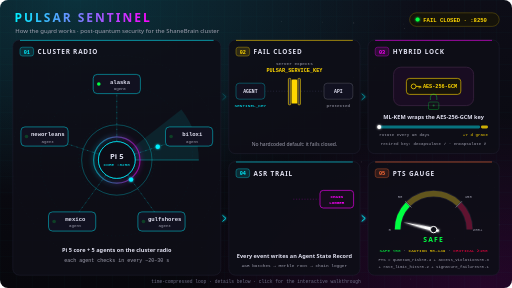
t = 0.00 s
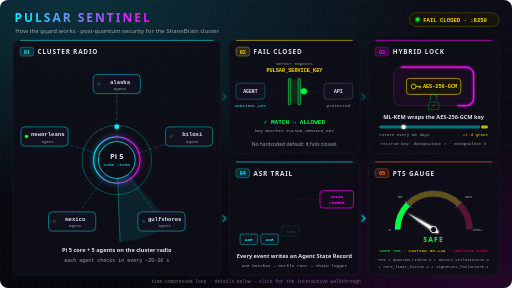
t = 1.46 s
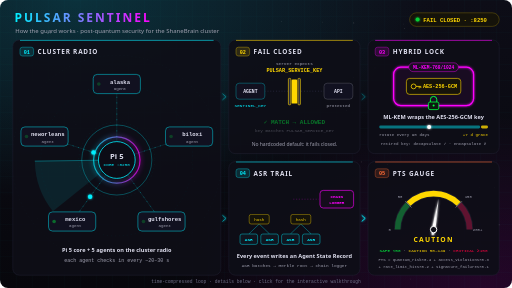
t = 2.99 s
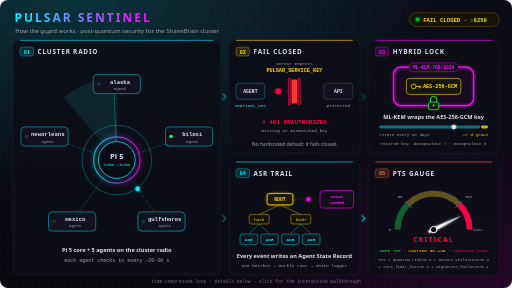
t = 4.46 s
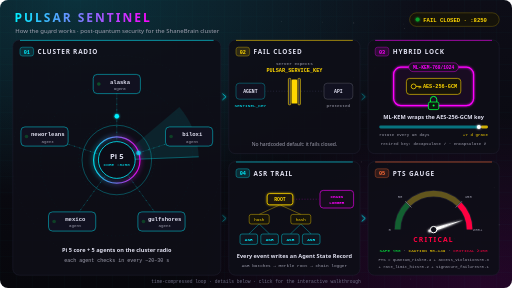
t = 5.96 s
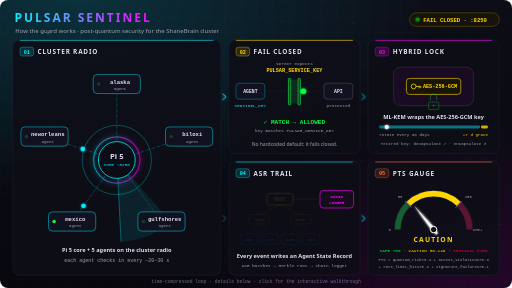
t = 7.45 s

The animated SVG that drew these frames (rendered in a browser with its animation timeline set to each time). Animation: 89 SMIL elements (animate=77,animateMotion=5,animateTransform=7); one cycle of 9.00 s, repeats indefinitely.

<svg xmlns="http://www.w3.org/2000/svg" viewBox="0 0 1280 720" width="1280" height="720" role="img" aria-labelledby="ttl dsc">
<title id="ttl">How Pulsar Sentinel works</title>
<desc id="dsc">Animated overview: 1) Pi 5 core and five agents (alaska, biloxi, gulfshores, mexico, neworleans) check in about every 20 to 30 seconds. 2) Fail closed: agent sends SENTINEL_KEY, server expects PULSAR_SERVICE_KEY, missing or mismatched key returns 401, no hardcoded default. 3) Hybrid lock: ML-KEM-768/1024 wraps the AES-256-GCM key; rotate every 90 days; retired keys may decapsulate for 7 days but cannot encapsulate. 4) ASR trail: each event writes an Agent State Record; batches build a Merkle tree sent to the chain logger. 5) PTS gauge: quantum_risk x0.4 + access_violations x0.3 + rate_limit_hits x0.2 + signature_failures x0.1; Safe under 50, Caution 50 to 149, Critical 150 and up.</desc>
<style>
.s{font-family:ui-sans-serif,system-ui,-apple-system,"Segoe UI",Roboto,"Helvetica Neue",Arial,sans-serif}
.m{font-family:ui-monospace,SFMono-Regular,Menlo,Consolas,"Liberation Mono","DejaVu Sans Mono",monospace}
.pt{font-size:16px;font-weight:700;letter-spacing:2px;fill:#e0e0f0}
.cap{font-size:14px;font-weight:600;fill:#e0e0f0}
.dim{fill:#a0a0b0}
</style>
<defs>
<linearGradient id="bg" x1="0" y1="0" x2="0" y2="1"><stop offset="0" stop-color="#0d0d17"/><stop offset="1" stop-color="#07070c"/></linearGradient>
<radialGradient id="gc" cx="0.15" cy="0" r="0.7"><stop offset="0" stop-color="#00f0ff" stop-opacity=".16"/><stop offset="1" stop-color="#00f0ff" stop-opacity="0"/></radialGradient>
<radialGradient id="gm" cx="0.95" cy="1" r="0.6"><stop offset="0" stop-color="#ff00ff" stop-opacity=".12"/><stop offset="1" stop-color="#ff00ff" stop-opacity="0"/></radialGradient>
<linearGradient id="brand" x1="0" y1="0" x2="1" y2="0"><stop offset="0" stop-color="#00f0ff"/><stop offset="1" stop-color="#ff00ff"/></linearGradient>
<pattern id="grid" width="40" height="40" patternUnits="userSpaceOnUse"><path d="M40 0H0V40" fill="none" stroke="#00f0ff" stroke-opacity=".05"/></pattern>
<filter id="glow" x="-50%" y="-50%" width="200%" height="200%"><feGaussianBlur stdDeviation="3" result="b"/><feMerge><feMergeNode in="b"/><feMergeNode in="SourceGraphic"/></feMerge></filter>
<filter id="glow2" x="-50%" y="-50%" width="200%" height="200%"><feGaussianBlur stdDeviation="7" result="b"/><feMerge><feMergeNode in="b"/><feMergeNode in="SourceGraphic"/></feMerge></filter>
<radialGradient id="sweep" cx="0" cy="0" r="1"><stop offset="0" stop-color="#00f0ff" stop-opacity=".0"/><stop offset="1" stop-color="#00f0ff" stop-opacity=".22"/></radialGradient>
<clipPath id="c1"><rect x="32" y="100" width="520" height="588" rx="16"/></clipPath>
</defs>
<rect width="1280" height="720" rx="20" fill="url(#bg)"/>
<rect width="1280" height="720" rx="20" fill="url(#gc)"/><rect width="1280" height="720" rx="20" fill="url(#gm)"/>
<rect width="1280" height="720" rx="20" fill="url(#grid)"/>
<circle cx="421.6" cy="117" r="0.7" fill="#fff" opacity=".5"><animate attributeName="opacity" values=".15;.8;.15" dur="3.8s" begin="-1.5s" repeatCount="indefinite"/></circle>
<circle cx="91.9" cy="365.2" r="0.7" fill="#fff" opacity=".5"><animate attributeName="opacity" values=".15;.8;.15" dur="3.5s" begin="-1s" repeatCount="indefinite"/></circle>
<circle cx="703.3" cy="53.1" r="0.7" fill="#fff" opacity="0.35"/>
<circle cx="798" cy="671.6" r="1.4" fill="#fff" opacity=".5"><animate attributeName="opacity" values=".15;.8;.15" dur="3.1s" begin="-2.2s" repeatCount="indefinite"/></circle>
<circle cx="185.1" cy="303.7" r="0.7" fill="#fff" opacity="0.35"/>
<circle cx="1032" cy="137.8" r="0.9" fill="#fff" opacity="0.35"/>
<circle cx="903" cy="404.8" r="0.9" fill="#fff" opacity="0.35"/>
<circle cx="550.2" cy="230.6" r="1.4" fill="#fff" opacity="0.15"/>
<circle cx="1005" cy="498.5" r="0.9" fill="#fff" opacity=".5"><animate attributeName="opacity" values=".15;.8;.15" dur="3.3s" begin="-2s" repeatCount="indefinite"/></circle>
<circle cx="445.9" cy="324.4" r="0.7" fill="#fff" opacity=".5"><animate attributeName="opacity" values=".15;.8;.15" dur="3.5s" begin="-3s" repeatCount="indefinite"/></circle>
<circle cx="208.5" cy="352.3" r="0.7" fill="#fff" opacity="0.15"/>
<circle cx="968.1" cy="410.8" r="1.1" fill="#fff" opacity=".5"><animate attributeName="opacity" values=".15;.8;.15" dur="3.4s" begin="-2s" repeatCount="indefinite"/></circle>
<circle cx="1008.1" cy="59.9" r="0.7" fill="#fff" opacity="0.25"/>
<circle cx="884.3" cy="57.2" r="1.1" fill="#fff" opacity="0.35"/>
<circle cx="1039.2" cy="210.1" r="1.4" fill="#fff" opacity="0.25"/>
<circle cx="48" cy="333.3" r="0.9" fill="#fff" opacity="0.25"/>
<circle cx="93.1" cy="546.7" r="0.9" fill="#fff" opacity="0.25"/>
<circle cx="504.8" cy="618.5" r="0.7" fill="#fff" opacity=".5"><animate attributeName="opacity" values=".15;.8;.15" dur="3.5s" begin="-1.1s" repeatCount="indefinite"/></circle>
<circle cx="189.8" cy="311.6" r="1.1" fill="#fff" opacity="0.25"/>
<circle cx="866.6" cy="276.8" r="0.9" fill="#fff" opacity=".5"><animate attributeName="opacity" values=".15;.8;.15" dur="2.9s" begin="-0.9s" repeatCount="indefinite"/></circle>
<circle cx="309.3" cy="349.5" r="0.9" fill="#fff" opacity=".5"><animate attributeName="opacity" values=".15;.8;.15" dur="2.5s" begin="-1.7s" repeatCount="indefinite"/></circle>
<circle cx="477.9" cy="406.2" r="0.9" fill="#fff" opacity="0.35"/>
<circle cx="1198.3" cy="467.9" r="0.7" fill="#fff" opacity="0.35"/>
<circle cx="1009.4" cy="285.1" r="1.4" fill="#fff" opacity="0.25"/>
<circle cx="806.5" cy="55.3" r="0.7" fill="#fff" opacity="0.25"/>
<circle cx="221.3" cy="248.7" r="0.7" fill="#fff" opacity=".5"><animate attributeName="opacity" values=".15;.8;.15" dur="3.9s" begin="-2.1s" repeatCount="indefinite"/></circle>
<circle cx="1196.7" cy="439.2" r="0.7" fill="#fff" opacity="0.35"/>
<circle cx="486.5" cy="453.5" r="1.1" fill="#fff" opacity="0.25"/>
<circle cx="172.3" cy="602.9" r="1.4" fill="#fff" opacity="0.25"/>
<circle cx="126.5" cy="83.1" r="1.1" fill="#fff" opacity="0.25"/>
<circle cx="1047.8" cy="124.4" r="0.7" fill="#fff" opacity=".5"><animate attributeName="opacity" values=".15;.8;.15" dur="4.9s" begin="-1.4s" repeatCount="indefinite"/></circle>
<circle cx="875.7" cy="648.2" r="1.1" fill="#fff" opacity="0.15"/>
<circle cx="883.3" cy="193.7" r="1.1" fill="#fff" opacity="0.25"/>
<circle cx="977.2" cy="382.7" r="1.1" fill="#fff" opacity="0.35"/>
<circle cx="1026.3" cy="697.5" r="0.9" fill="#fff" opacity="0.25"/>
<circle cx="937.4" cy="169.8" r="1.4" fill="#fff" opacity="0.15"/>
<circle cx="1247.1" cy="561.9" r="1.4" fill="#fff" opacity=".5"><animate attributeName="opacity" values=".15;.8;.15" dur="4.2s" begin="-3.8s" repeatCount="indefinite"/></circle>
<circle cx="574.6" cy="664.2" r="1.1" fill="#fff" opacity="0.25"/>
<circle cx="119.9" cy="83.1" r="1.4" fill="#fff" opacity=".5"><animate attributeName="opacity" values=".15;.8;.15" dur="3s" begin="-2.5s" repeatCount="indefinite"/></circle>
<circle cx="1136.4" cy="596.9" r="1.4" fill="#fff" opacity="0.25"/>
<circle cx="1011.6" cy="71" r="0.7" fill="#fff" opacity="0.35"/>
<circle cx="950.2" cy="344.7" r="0.9" fill="#fff" opacity="0.35"/>
<circle cx="432.3" cy="569.4" r="1.4" fill="#fff" opacity="0.35"/>
<circle cx="1194" cy="516.5" r="0.9" fill="#fff" opacity="0.15"/>
<circle cx="207.4" cy="641.8" r="0.9" fill="#fff" opacity="0.35"/>
<circle cx="1235.6" cy="469.5" r="1.1" fill="#fff" opacity=".5"><animate attributeName="opacity" values=".15;.8;.15" dur="3.9s" begin="-0.1s" repeatCount="indefinite"/></circle>
<text x="36" y="56" class="s" font-size="30" font-weight="800" letter-spacing="5" fill="url(#brand)">PULSAR SENTINEL</text>
<text x="38" y="82" class="s" font-size="15" fill="#a0a0b0">How the guard works · post-quantum security for the ShaneBrain cluster</text>
<rect x="1024" y="32" width="224" height="34" rx="17" fill="#15130a" stroke="#ffd700" stroke-opacity=".5"/>
<circle cx="1044" cy="49" r="5" fill="#00ff41" filter="url(#glow)"><animate attributeName="opacity" values="1;.25;1" dur="1.6s" repeatCount="indefinite"/></circle>
<text x="1058" y="54" class="m" font-size="14" font-weight="700" fill="#ffd700">FAIL CLOSED · :8250</text>
<rect x="32" y="100" width="520" height="588" rx="16" fill="#0e0e17" fill-opacity=".9" stroke="#26263c"/>
<path d="M50 101H534" stroke="#00f0ff" stroke-width="2" stroke-opacity=".7"/>
<rect x="50" y="118" width="34" height="22" rx="6" fill="#00f0ff" fill-opacity=".14" stroke="#00f0ff" stroke-opacity=".8"/>
<text x="67" y="134" class="m" font-size="13" font-weight="700" fill="#00f0ff" text-anchor="middle">01</text>
<text x="94" y="135" class="s pt">CLUSTER RADIO</text>
<g clip-path="url(#c1)">
<circle cx="292" cy="400" r="95" fill="none" stroke="#00f0ff" stroke-opacity="0.1" stroke-dasharray="3 7"/>
<circle cx="292" cy="400" r="190" fill="none" stroke="#00f0ff" stroke-opacity="0.08" stroke-dasharray="3 7"/>
<circle cx="292" cy="400" r="262" fill="none" stroke="#00f0ff" stroke-opacity="0.06" stroke-dasharray="3 7"/>
<g><path d="M292 400L453.5 273.8A205 205 0 0 1 497 400Z" fill="#00f0ff" fill-opacity=".09" transform="translate(0 0)"/><path d="M292 400H497" stroke="#00f0ff" stroke-opacity=".55" stroke-width="1.5"/><animateTransform attributeName="transform" type="rotate" from="0 292 400" to="360 292 400" dur="6s" repeatCount="indefinite"/></g>
</g>
<line x1="292" y1="210" x2="292" y2="400" stroke="#00f0ff" stroke-opacity=".16" stroke-width="1.5"/>
<line x1="292" y1="210" x2="292" y2="400" stroke="#00f0ff" stroke-opacity=".45" stroke-width="1.5" stroke-dasharray="3 11"><animate attributeName="stroke-dashoffset" from="0" to="-28" dur="1.4s" repeatCount="indefinite"/></line>
<line x1="472.7" y1="341.3" x2="292" y2="400" stroke="#00f0ff" stroke-opacity=".16" stroke-width="1.5"/>
<line x1="472.7" y1="341.3" x2="292" y2="400" stroke="#00f0ff" stroke-opacity=".45" stroke-width="1.5" stroke-dasharray="3 11"><animate attributeName="stroke-dashoffset" from="0" to="-28" dur="1.4s" repeatCount="indefinite"/></line>
<line x1="403.7" y1="553.7" x2="292" y2="400" stroke="#00f0ff" stroke-opacity=".16" stroke-width="1.5"/>
<line x1="403.7" y1="553.7" x2="292" y2="400" stroke="#00f0ff" stroke-opacity=".45" stroke-width="1.5" stroke-dasharray="3 11"><animate attributeName="stroke-dashoffset" from="0" to="-28" dur="1.4s" repeatCount="indefinite"/></line>
<line x1="180.3" y1="553.7" x2="292" y2="400" stroke="#00f0ff" stroke-opacity=".16" stroke-width="1.5"/>
<line x1="180.3" y1="553.7" x2="292" y2="400" stroke="#00f0ff" stroke-opacity=".45" stroke-width="1.5" stroke-dasharray="3 11"><animate attributeName="stroke-dashoffset" from="0" to="-28" dur="1.4s" repeatCount="indefinite"/></line>
<line x1="111.3" y1="341.3" x2="292" y2="400" stroke="#00f0ff" stroke-opacity=".16" stroke-width="1.5"/>
<line x1="111.3" y1="341.3" x2="292" y2="400" stroke="#00f0ff" stroke-opacity=".45" stroke-width="1.5" stroke-dasharray="3 11"><animate attributeName="stroke-dashoffset" from="0" to="-28" dur="1.4s" repeatCount="indefinite"/></line>
<circle cx="292" cy="400" r="46" fill="none" stroke="#00f0ff" stroke-width="2"><animate attributeName="r" values="46;130" dur="3s" begin="-0s" repeatCount="indefinite"/><animate attributeName="stroke-opacity" values=".7;0" dur="3s" begin="-0s" repeatCount="indefinite"/></circle>
<circle cx="292" cy="400" r="46" fill="none" stroke="#00f0ff" stroke-width="2"><animate attributeName="r" values="46;130" dur="3s" begin="-1.5s" repeatCount="indefinite"/><animate attributeName="stroke-opacity" values=".7;0" dur="3s" begin="-1.5s" repeatCount="indefinite"/></circle>
<circle cx="292" cy="400" r="58" fill="none" stroke="url(#brand)" stroke-width="3" filter="url(#glow2)" opacity=".9"><animate attributeName="opacity" values=".55;1;.55" dur="2.5s" repeatCount="indefinite"/></circle>
<circle cx="292" cy="400" r="46" fill="#0c0c16" stroke="#00f0ff" stroke-width="2"/>
<text x="292" y="398" class="s" font-size="19" font-weight="800" fill="#e0e0f0" text-anchor="middle">Pi 5</text>
<text x="292" y="416" class="m" font-size="11" fill="#00f0ff" text-anchor="middle">CORE :8250</text>
<circle r="5.5" fill="#00f0ff" filter="url(#glow)" opacity="0"><animateMotion path="M292 240L292 350" dur="5.0s" begin="-0s" keyPoints="0;1;1" keyTimes="0;.42;1" calcMode="linear" repeatCount="indefinite"/><animate attributeName="opacity" values="0;1;1;0;0" keyTimes="0;.04;.38;.43;1" dur="5.0s" begin="-0s" repeatCount="indefinite"/></circle>
<circle r="5.5" fill="#00f0ff" filter="url(#glow)" opacity="0"><animateMotion path="M444.2 350.6L339.6 384.5" dur="5.0s" begin="-1s" keyPoints="0;1;1" keyTimes="0;.42;1" calcMode="linear" repeatCount="indefinite"/><animate attributeName="opacity" values="0;1;1;0;0" keyTimes="0;.04;.38;.43;1" dur="5.0s" begin="-1s" repeatCount="indefinite"/></circle>
<circle r="5.5" fill="#00f0ff" filter="url(#glow)" opacity="0"><animateMotion path="M386 529.4L321.4 440.5" dur="5.0s" begin="-1.9s" keyPoints="0;1;1" keyTimes="0;.42;1" calcMode="linear" repeatCount="indefinite"/><animate attributeName="opacity" values="0;1;1;0;0" keyTimes="0;.04;.38;.43;1" dur="5.0s" begin="-1.9s" repeatCount="indefinite"/></circle>
<circle r="5.5" fill="#00f0ff" filter="url(#glow)" opacity="0"><animateMotion path="M198 529.4L262.6 440.5" dur="5.0s" begin="-2.9s" keyPoints="0;1;1" keyTimes="0;.42;1" calcMode="linear" repeatCount="indefinite"/><animate attributeName="opacity" values="0;1;1;0;0" keyTimes="0;.04;.38;.43;1" dur="5.0s" begin="-2.9s" repeatCount="indefinite"/></circle>
<circle r="5.5" fill="#00f0ff" filter="url(#glow)" opacity="0"><animateMotion path="M139.8 350.6L244.4 384.5" dur="5.0s" begin="-3.9s" keyPoints="0;1;1" keyTimes="0;.42;1" calcMode="linear" repeatCount="indefinite"/><animate attributeName="opacity" values="0;1;1;0;0" keyTimes="0;.04;.38;.43;1" dur="5.0s" begin="-3.9s" repeatCount="indefinite"/></circle>
<rect x="233" y="186" width="118" height="48" rx="10" fill="#111120" stroke="#00f0ff" stroke-opacity=".75" stroke-width="1.5"/>
<circle cx="247" cy="210" r="4.5" fill="#00ff41"><animate attributeName="opacity" values="1;1;.2;.2" keyTimes="0;.1;.2;1" dur="5.0s" begin="-0s" repeatCount="indefinite"/></circle>
<text x="300" y="209" class="m" font-size="14" font-weight="700" fill="#e0e0f0" text-anchor="middle">alaska</text>
<text x="300" y="225" class="m" font-size="10.5" fill="#a0a0b0" text-anchor="middle">agent</text>
<rect x="413.7" y="317.3" width="118" height="48" rx="10" fill="#111120" stroke="#00f0ff" stroke-opacity=".75" stroke-width="1.5"/>
<circle cx="427.7" cy="341.3" r="4.5" fill="#00ff41"><animate attributeName="opacity" values="1;1;.2;.2" keyTimes="0;.1;.2;1" dur="5.0s" begin="-1s" repeatCount="indefinite"/></circle>
<text x="480.7" y="340.3" class="m" font-size="14" font-weight="700" fill="#e0e0f0" text-anchor="middle">biloxi</text>
<text x="480.7" y="356.3" class="m" font-size="10.5" fill="#a0a0b0" text-anchor="middle">agent</text>
<rect x="344.7" y="529.7" width="118" height="48" rx="10" fill="#111120" stroke="#00f0ff" stroke-opacity=".75" stroke-width="1.5"/>
<circle cx="358.7" cy="553.7" r="4.5" fill="#00ff41"><animate attributeName="opacity" values="1;1;.2;.2" keyTimes="0;.1;.2;1" dur="5.0s" begin="-1.9s" repeatCount="indefinite"/></circle>
<text x="411.7" y="552.7" class="m" font-size="14" font-weight="700" fill="#e0e0f0" text-anchor="middle">gulfshores</text>
<text x="411.7" y="568.7" class="m" font-size="10.5" fill="#a0a0b0" text-anchor="middle">agent</text>
<rect x="121.3" y="529.7" width="118" height="48" rx="10" fill="#111120" stroke="#00f0ff" stroke-opacity=".75" stroke-width="1.5"/>
<circle cx="135.3" cy="553.7" r="4.5" fill="#00ff41"><animate attributeName="opacity" values="1;1;.2;.2" keyTimes="0;.1;.2;1" dur="5.0s" begin="-2.9s" repeatCount="indefinite"/></circle>
<text x="188.3" y="552.7" class="m" font-size="14" font-weight="700" fill="#e0e0f0" text-anchor="middle">mexico</text>
<text x="188.3" y="568.7" class="m" font-size="10.5" fill="#a0a0b0" text-anchor="middle">agent</text>
<rect x="52.3" y="317.3" width="118" height="48" rx="10" fill="#111120" stroke="#00f0ff" stroke-opacity=".75" stroke-width="1.5"/>
<circle cx="66.3" cy="341.3" r="4.5" fill="#00ff41"><animate attributeName="opacity" values="1;1;.2;.2" keyTimes="0;.1;.2;1" dur="5.0s" begin="-3.9s" repeatCount="indefinite"/></circle>
<text x="119.3" y="340.3" class="m" font-size="14" font-weight="700" fill="#e0e0f0" text-anchor="middle">neworleans</text>
<text x="119.3" y="356.3" class="m" font-size="10.5" fill="#a0a0b0" text-anchor="middle">agent</text>
<text x="292" y="630" class="s cap" text-anchor="middle">Pi 5 core + 5 agents on the cluster radio</text>
<text x="292" y="654" class="m dim" font-size="12.5" text-anchor="middle">each agent checks in every ~20–30 s</text>
<rect x="572" y="100" width="328" height="284" rx="16" fill="#0e0e17" fill-opacity=".9" stroke="#26263c"/>
<path d="M590 101H882" stroke="#ffd700" stroke-width="2" stroke-opacity=".7"/>
<rect x="590" y="118" width="34" height="22" rx="6" fill="#ffd700" fill-opacity=".14" stroke="#ffd700" stroke-opacity=".8"/>
<text x="607" y="134" class="m" font-size="13" font-weight="700" fill="#ffd700" text-anchor="middle">02</text>
<text x="634" y="135" class="s pt">FAIL CLOSED</text>
<text x="736.0" y="162" class="m dim" font-size="11" text-anchor="middle">server expects</text>
<text x="736.0" y="180" class="m" font-size="13" font-weight="700" fill="#ffd700" text-anchor="middle">PULSAR_SERVICE_KEY</text>
<rect x="590" y="208" width="72" height="40" rx="8" fill="#111120" stroke="#00f0ff" stroke-opacity=".7"/>
<text x="626" y="233" class="m" font-size="12" font-weight="700" fill="#e0e0f0" text-anchor="middle">AGENT</text>
<text x="626" y="268" class="m" font-size="11" fill="#00f0ff" text-anchor="middle">SENTINEL_KEY</text>
<rect x="810" y="208" width="72" height="40" rx="8" fill="#111120" stroke="#a0a0b0" stroke-opacity=".6"><animate attributeName="stroke" values="#a0a0b0;#a0a0b0;#00ff41;#00ff41;#a0a0b0;#a0a0b0" keyTimes="0;0.3083;0.3167;0.4167;0.4333;1" dur="6.0s" repeatCount="indefinite"/></rect>
<text x="846" y="233" class="m" font-size="12" font-weight="700" fill="#e0e0f0" text-anchor="middle">API</text>
<text x="846" y="268" class="m dim" font-size="11" text-anchor="middle">protected</text>
<path d="M662 228H810" stroke="#2c2c44" stroke-width="2" stroke-dasharray="2 5"/>
<rect x="721" y="196" width="6" height="66" rx="2" fill="#2a2a3a" stroke="#ffd700" stroke-width="1.5"><animate attributeName="stroke" values="#ffd700;#ffd700;#00ff41;#00ff41;#ffd700;#ffd700;#ff0040;#ff0040;#ffd700;#ffd700" keyTimes="0;0.1333;0.15;0.3667;0.4;0.6417;0.6583;0.7833;0.8083;1" dur="6.0s" repeatCount="indefinite"/></rect><rect x="745" y="196" width="6" height="66" rx="2" fill="#2a2a3a" stroke="#ffd700" stroke-width="1.5"><animate attributeName="stroke" values="#ffd700;#ffd700;#00ff41;#00ff41;#ffd700;#ffd700;#ff0040;#ff0040;#ffd700;#ffd700" keyTimes="0;0.1333;0.15;0.3667;0.4;0.6417;0.6583;0.7833;0.8083;1" dur="6.0s" repeatCount="indefinite"/></rect>
<rect x="729" y="199" width="14" height="60" rx="3" fill="#ffd700"><animate attributeName="opacity" values="1;1;.12;.12;1;1" keyTimes="0;0.1333;0.1667;0.35;0.4;1" dur="6.0s" repeatCount="indefinite"/><animate attributeName="fill" values="#ffd700;#ffd700;#00ff41;#00ff41;#ffd700;#ffd700;#ff0040;#ffd700;#ff0040;#ffd700;#ffd700" keyTimes="0;0.1333;0.15;0.3667;0.4;0.6417;0.6583;0.7;0.725;0.8;1" dur="6.0s" repeatCount="indefinite"/></rect>
<circle cx="668" cy="228" r="7" fill="#00ff41" filter="url(#glow)" opacity="0"><animate attributeName="cx" values="668;668;716;716;806;806" keyTimes="0;0.0167;0.1417;0.175;0.3167;1" dur="6.0s" repeatCount="indefinite"/><animate attributeName="opacity" values="0;0;1;1;0;0" keyTimes="0;0.0083;0.025;0.3083;0.3333;1" dur="6.0s" repeatCount="indefinite"/></circle>
<circle cx="668" cy="228" r="7" fill="#ff0040" filter="url(#glow)" opacity="0"><animate attributeName="cx" values="668;668;712;706;712;668;668" keyTimes="0;0.5167;0.65;0.675;0.7;0.8167;1" dur="6.0s" repeatCount="indefinite"/><animate attributeName="opacity" values="0;0;1;1;0;0" keyTimes="0;0.5083;0.525;0.7917;0.8333;1" dur="6.0s" repeatCount="indefinite"/></circle>
<g opacity="0"><animate attributeName="opacity" values="0;0;1;1;0;0" keyTimes="0;0.15;0.1667;0.4833;0.5083;1" dur="6.0s" repeatCount="indefinite"/><text x="736.0" y="310" class="m" font-size="15" font-weight="700" fill="#00ff41" text-anchor="middle">✓ MATCH → ALLOWED</text><text x="736.0" y="331" class="m dim" font-size="11" text-anchor="middle">key matches PULSAR_SERVICE_KEY</text></g>
<g opacity="0"><animate attributeName="opacity" values="0;0;1;1;0;0" keyTimes="0;0.6417;0.6583;0.9667;0.9917;1" dur="6.0s" repeatCount="indefinite"/><text x="736.0" y="310" class="m" font-size="15" font-weight="700" fill="#ff0040" text-anchor="middle">✗ 401 UNAUTHORIZED</text><text x="736.0" y="331" class="m dim" font-size="11" text-anchor="middle">missing or mismatched key</text></g>
<text x="736.0" y="364" class="s" font-size="12.5" fill="#a0a0b0" text-anchor="middle">No hardcoded default: it fails closed.</text>
<rect x="920" y="100" width="328" height="284" rx="16" fill="#0e0e17" fill-opacity=".9" stroke="#26263c"/>
<path d="M938 101H1230" stroke="#ff00ff" stroke-width="2" stroke-opacity=".7"/>
<rect x="938" y="118" width="34" height="22" rx="6" fill="#ff00ff" fill-opacity=".14" stroke="#ff00ff" stroke-opacity=".8"/>
<text x="955" y="134" class="m" font-size="13" font-weight="700" fill="#ff00ff" text-anchor="middle">03</text>
<text x="982" y="135" class="s pt">HYBRID LOCK</text>
<rect x="984" y="168" width="200" height="96" rx="18" fill="#ff00ff" fill-opacity=".05"/>
<rect x="984" y="168" width="200" height="96" rx="18" fill="none" stroke="#3a2340" stroke-width="2"/>
<rect x="984" y="168" width="200" height="96" rx="18" fill="none" stroke="#ff00ff" stroke-width="3" filter="url(#glow)" stroke-dasharray="561.1" stroke-dashoffset="561.1"><animate attributeName="stroke-dashoffset" values="561.1;561.1;0;0;561.1" keyTimes="0;0.0857;0.3143;0.8857;1" dur="7.0s" repeatCount="indefinite"/><animate attributeName="opacity" values="1;1;0;0" keyTimes="0;0.8714;0.9429;1" dur="7.0s" repeatCount="indefinite"/></rect>
<rect x="1016" y="196" width="136" height="40" rx="8" fill="#17140a" stroke="#ffd700" stroke-width="1.5"/>
<g stroke="#ffd700" stroke-width="2" fill="none"><circle cx="1034" cy="216" r="6"/><path d="M1040 216H1052M1048 216V221M1052 216V220"/></g>
<text x="1100" y="221" class="m" font-size="13" font-weight="700" fill="#ffd700" text-anchor="middle">AES-256-GCM</text>
<g opacity="0"><animate attributeName="opacity" values="0;0;1;1;0;0" keyTimes="0;0.2286;0.3;0.8714;0.9429;1" dur="7.0s" repeatCount="indefinite"/><rect x="1022" y="157" width="124" height="22" rx="11" fill="#1a0e22" stroke="#ff00ff"/><text x="1084.0" y="172" class="m" font-size="11.5" font-weight="700" fill="#ff00ff" text-anchor="middle">ML-KEM-768/1024</text></g>
<g><animate attributeName="opacity" values=".35;.35;1;1;.35;.35" keyTimes="0;0.3;0.3429;0.8714;0.9429;1" dur="7.0s" repeatCount="indefinite"/><path d="M1076 256V249A8 8 0 0 1 1092 249V256" fill="none" stroke="#00ff41" stroke-width="2.5"><animateTransform attributeName="transform" type="translate" values="0 -6;0 -6;0 0;0 0;0 -6;0 -6" keyTimes="0;0.3;0.3429;0.8714;0.9429;1" dur="7.0s" repeatCount="indefinite"/></path><rect x="1071" y="255" width="26" height="19" rx="4" fill="#0c1a10" stroke="#00ff41" stroke-width="2"/><circle cx="1084" cy="264" r="2.5" fill="#00ff41"/></g>
<text x="1084.0" y="298" class="s cap" font-size="13" text-anchor="middle">ML-KEM wraps the AES-256-GCM key</text>
<rect x="948" y="314" width="252.4" height="7" rx="3.5" fill="#00f0ff" fill-opacity=".45"/>
<rect x="1202.4" y="314" width="17.6" height="7" rx="3.5" fill="#ffd700" fill-opacity=".8"/>
<circle cx="948" cy="317.5" r="5" fill="#fff" filter="url(#glow)"><animate attributeName="cx" values="948;1220;1220" keyTimes="0;.93;1" dur="7.0s" repeatCount="indefinite"/></circle>
<text x="948" y="340" class="m dim" font-size="10.5">rotate every 90 days</text>
<text x="1220" y="340" class="m" font-size="10.5" fill="#ffd700" text-anchor="end">+7 d grace</text>
<text x="1084.0" y="362" class="m dim" font-size="10.5" text-anchor="middle">retired key: decapsulate ✓ · encapsulate ✗</text>
<rect x="572" y="404" width="328" height="284" rx="16" fill="#0e0e17" fill-opacity=".9" stroke="#26263c"/>
<path d="M590 405H882" stroke="#00f0ff" stroke-width="2" stroke-opacity=".7"/>
<rect x="590" y="422" width="34" height="22" rx="6" fill="#00f0ff" fill-opacity=".14" stroke="#00f0ff" stroke-opacity=".8"/>
<text x="607" y="438" class="m" font-size="13" font-weight="700" fill="#00f0ff" text-anchor="middle">04</text>
<text x="634" y="439" class="s pt">ASR TRAIL</text>
<line x1="622" y1="585" x2="648" y2="560" stroke="#00f0ff" stroke-opacity=".55" stroke-width="1.5" opacity="0"><animate attributeName="opacity" values="0;0;1;1;0;0" keyTimes="0;0.3125;0.3438;0.875;0.9375;1" dur="8.0s" repeatCount="indefinite"/></line>
<line x1="674" y1="585" x2="648" y2="560" stroke="#00f0ff" stroke-opacity=".55" stroke-width="1.5" opacity="0"><animate attributeName="opacity" values="0;0;1;1;0;0" keyTimes="0;0.3125;0.3438;0.875;0.9375;1" dur="8.0s" repeatCount="indefinite"/></line>
<line x1="726" y1="585" x2="752" y2="560" stroke="#00f0ff" stroke-opacity=".55" stroke-width="1.5" opacity="0"><animate attributeName="opacity" values="0;0;1;1;0;0" keyTimes="0;0.3125;0.3438;0.875;0.9375;1" dur="8.0s" repeatCount="indefinite"/></line>
<line x1="778" y1="585" x2="752" y2="560" stroke="#00f0ff" stroke-opacity=".55" stroke-width="1.5" opacity="0"><animate attributeName="opacity" values="0;0;1;1;0;0" keyTimes="0;0.3125;0.3438;0.875;0.9375;1" dur="8.0s" repeatCount="indefinite"/></line>
<line x1="648" y1="536" x2="700" y2="512" stroke="#ffd700" stroke-opacity=".6" stroke-width="1.5" opacity="0"><animate attributeName="opacity" values="0;0;1;1;0;0" keyTimes="0;0.4125;0.4437;0.875;0.9375;1" dur="8.0s" repeatCount="indefinite"/></line>
<line x1="752" y1="536" x2="700" y2="512" stroke="#ffd700" stroke-opacity=".6" stroke-width="1.5" opacity="0"><animate attributeName="opacity" values="0;0;1;1;0;0" keyTimes="0;0.4125;0.4437;0.875;0.9375;1" dur="8.0s" repeatCount="indefinite"/></line>
<g opacity="0"><animate attributeName="opacity" values="0;0;1;1;0;0" keyTimes="0;0.05;0.0813;0.875;0.9375;1" dur="8.0s" repeatCount="indefinite"/><animateTransform attributeName="transform" type="translate" values="0 -26;0 -26;0 0;0 0" keyTimes="0;0.05;0.0875;1" dur="8.0s" repeatCount="indefinite"/><rect x="600" y="585" width="44" height="26" rx="5" fill="#0f1620" stroke="#00f0ff"/><text x="622" y="602" class="m" font-size="11" font-weight="700" fill="#00f0ff" text-anchor="middle">ASR</text></g>
<g opacity="0"><animate attributeName="opacity" values="0;0;1;1;0;0" keyTimes="0;0.1125;0.1437;0.875;0.9375;1" dur="8.0s" repeatCount="indefinite"/><animateTransform attributeName="transform" type="translate" values="0 -26;0 -26;0 0;0 0" keyTimes="0;0.1125;0.15;1" dur="8.0s" repeatCount="indefinite"/><rect x="652" y="585" width="44" height="26" rx="5" fill="#0f1620" stroke="#00f0ff"/><text x="674" y="602" class="m" font-size="11" font-weight="700" fill="#00f0ff" text-anchor="middle">ASR</text></g>
<g opacity="0"><animate attributeName="opacity" values="0;0;1;1;0;0" keyTimes="0;0.175;0.2062;0.875;0.9375;1" dur="8.0s" repeatCount="indefinite"/><animateTransform attributeName="transform" type="translate" values="0 -26;0 -26;0 0;0 0" keyTimes="0;0.175;0.2125;1" dur="8.0s" repeatCount="indefinite"/><rect x="704" y="585" width="44" height="26" rx="5" fill="#0f1620" stroke="#00f0ff"/><text x="726" y="602" class="m" font-size="11" font-weight="700" fill="#00f0ff" text-anchor="middle">ASR</text></g>
<g opacity="0"><animate attributeName="opacity" values="0;0;1;1;0;0" keyTimes="0;0.2375;0.2687;0.875;0.9375;1" dur="8.0s" repeatCount="indefinite"/><animateTransform attributeName="transform" type="translate" values="0 -26;0 -26;0 0;0 0" keyTimes="0;0.2375;0.275;1" dur="8.0s" repeatCount="indefinite"/><rect x="756" y="585" width="44" height="26" rx="5" fill="#0f1620" stroke="#00f0ff"/><text x="778" y="602" class="m" font-size="11" font-weight="700" fill="#00f0ff" text-anchor="middle">ASR</text></g>
<g opacity="0"><animate attributeName="opacity" values="0;0;1;1;0;0" keyTimes="0;0.3438;0.375;0.875;0.9375;1" dur="8.0s" repeatCount="indefinite"/><rect x="623" y="536" width="50" height="24" rx="5" fill="#16140a" stroke="#ffd700"/><text x="648" y="552" class="m" font-size="10.5" fill="#ffd700" text-anchor="middle">hash</text></g>
<g opacity="0"><animate attributeName="opacity" values="0;0;1;1;0;0" keyTimes="0;0.3438;0.375;0.875;0.9375;1" dur="8.0s" repeatCount="indefinite"/><rect x="727" y="536" width="50" height="24" rx="5" fill="#16140a" stroke="#ffd700"/><text x="752" y="552" class="m" font-size="10.5" fill="#ffd700" text-anchor="middle">hash</text></g>
<g opacity="0"><animate attributeName="opacity" values="0;0;1;1;0;0" keyTimes="0;0.4437;0.475;0.875;0.9375;1" dur="8.0s" repeatCount="indefinite"/><rect x="668" y="484" width="64" height="28" rx="6" fill="#1a1608" stroke="#ffd700" stroke-width="2" filter="url(#glow)"/><text x="700" y="503" class="m" font-size="12" font-weight="800" fill="#ffd700" text-anchor="middle">ROOT</text></g>
<rect x="800" y="476" width="84" height="44" rx="8" fill="#150c1c" stroke="#ff00ff" stroke-width="1.5"><animate attributeName="fill" values="#150c1c;#150c1c;#3a1450;#150c1c;#150c1c" keyTimes="0;0.5938;0.6188;0.7125;1" dur="8.0s" repeatCount="indefinite"/></rect>
<text x="842" y="495" class="m" font-size="10.5" font-weight="700" fill="#ff00ff" text-anchor="middle">CHAIN</text><text x="842" y="510" class="m" font-size="10.5" font-weight="700" fill="#ff00ff" text-anchor="middle">LOGGER</text>
<path d="M733 498H797" stroke="#ff00ff" stroke-opacity=".35" stroke-width="1.5" stroke-dasharray="3 4"/>
<circle cx="736" cy="498" r="5" fill="#ff00ff" filter="url(#glow)" opacity="0"><animate attributeName="cx" values="736;736;796;796" keyTimes="0;0.5;0.6;1" dur="8.0s" repeatCount="indefinite"/><animate attributeName="opacity" values="0;0;1;1;0;0" keyTimes="0;0.4938;0.5062;0.5938;0.6062;1" dur="8.0s" repeatCount="indefinite"/></circle>
<text x="736" y="646" class="s cap" font-size="13.5" text-anchor="middle">Every event writes an Agent State Record</text>
<text x="736" y="667" class="m dim" font-size="11" text-anchor="middle">ASR batches → Merkle root → chain logger</text>
<rect x="920" y="404" width="328" height="284" rx="16" fill="#0e0e17" fill-opacity=".9" stroke="#26263c"/>
<path d="M938 405H1230" stroke="#ff6b35" stroke-width="2" stroke-opacity=".7"/>
<rect x="938" y="422" width="34" height="22" rx="6" fill="#ff6b35" fill-opacity=".14" stroke="#ff6b35" stroke-opacity=".8"/>
<text x="955" y="438" class="m" font-size="13" font-weight="700" fill="#ff6b35" text-anchor="middle">05</text>
<text x="982" y="439" class="s pt">PTS GAUGE</text>
<path d="M994 574A90 90 0 0 1 1174 574" fill="none" stroke="#1c1c2a" stroke-width="18"/>
<path d="M994 574A90 90 0 0 1 1019.4 511.4" fill="none" stroke="#00ff41" stroke-width="14" opacity=".3"><animate attributeName="opacity" values="1;0.3;1;0.3" keyTimes="0;0.1824;0.8337;1" calcMode="discrete" dur="9.0s" repeatCount="indefinite"/></path>
<path d="M1021.4 509.4A90 90 0 0 1 1146.6 509.4" fill="none" stroke="#ffd700" stroke-width="14" opacity=".3"><animate attributeName="opacity" values="0.3;1;0.3;1;0.3" keyTimes="0;0.1824;0.4634;0.7394;0.8337" calcMode="discrete" dur="9.0s" repeatCount="indefinite"/></path>
<path d="M1148.6 511.4A90 90 0 0 1 1174 574" fill="none" stroke="#ff0040" stroke-width="14" opacity=".3"><animate attributeName="opacity" values="0.3;1;0.3" keyTimes="0;0.4634;0.7394" calcMode="discrete" dur="9.0s" repeatCount="indefinite"/></path>
<text x="974" y="578" class="m dim" font-size="10" text-anchor="middle">0</text>
<text x="1006.2" y="496.2" class="m dim" font-size="10" text-anchor="end">50</text>
<text x="1161.8" y="496.2" class="m dim" font-size="10" text-anchor="start">150</text>
<text x="1194" y="578" class="m dim" font-size="10" text-anchor="middle">200+</text>
<line x1="1028.8" y1="518.8" x2="1013.3" y2="503.3" stroke="#fff" stroke-opacity=".6" stroke-width="1.5"/>
<line x1="1139.2" y1="518.8" x2="1154.7" y2="503.3" stroke="#fff" stroke-opacity=".6" stroke-width="1.5"/>
<g filter="url(#glow)"><path d="M1006 574L1084 569.5L1098 572L1098 576L1084 578.5Z" fill="#fff"/><animateTransform attributeName="transform" type="rotate" values="13.5 1084 574;13.5 1084 574;99 1084 574;99 1084 574;162 1084 574;162 1084 574;13.5 1084 574;13.5 1084 574" keyTimes="0;0.1333;0.2667;0.4;0.5111;0.7111;0.8667;1" dur="9.0s" repeatCount="indefinite"/></g>
<circle cx="1084" cy="574" r="8" fill="#0e0e17" stroke="#fff" stroke-width="2.5"/>
<text x="1084" y="606" class="s" font-size="17" font-weight="800" letter-spacing="3" fill="#00ff41" text-anchor="middle" opacity="0"><animate attributeName="opacity" values="1;0;1;0" keyTimes="0;0.1824;0.8337;1" calcMode="discrete" dur="9.0s" repeatCount="indefinite"/>SAFE</text>
<text x="1084" y="606" class="s" font-size="17" font-weight="800" letter-spacing="3" fill="#ffd700" text-anchor="middle" opacity="0"><animate attributeName="opacity" values="0;1;0;1;0" keyTimes="0;0.1824;0.4634;0.7394;0.8337" calcMode="discrete" dur="9.0s" repeatCount="indefinite"/>CAUTION</text>
<text x="1084" y="606" class="s" font-size="17" font-weight="800" letter-spacing="3" fill="#ff0040" text-anchor="middle" opacity="0"><animate attributeName="opacity" values="0;1;0" keyTimes="0;0.4634;0.7394" calcMode="discrete" dur="9.0s" repeatCount="indefinite"/>CRITICAL</text>
<text x="1084" y="631" class="m" font-size="11" text-anchor="middle"><tspan fill="#00ff41">SAFE &lt;50</tspan><tspan fill="#a0a0b0"> · </tspan><tspan fill="#ffd700">CAUTION 50–149</tspan><tspan fill="#a0a0b0"> · </tspan><tspan fill="#ff0040">CRITICAL ≥150</tspan></text>
<text x="1084" y="653" class="m dim" font-size="10" text-anchor="middle">PTS = quantum_risk×0.4 + access_violations×0.3</text>
<text x="1084" y="669" class="m dim" font-size="10" text-anchor="middle">+ rate_limit_hits×0.2 + signature_failures×0.1</text>
<g transform="translate(562 242)"><path d="M-5 -7L3 0L-5 7" fill="none" stroke="#00f0ff" stroke-width="2.5" stroke-linecap="round" stroke-linejoin="round" filter="url(#glow)"><animate attributeName="opacity" values=".2;1;.2" dur="1.6s" begin="-0s" repeatCount="indefinite"/></path></g>
<g transform="translate(910 242)"><path d="M-5 -7L3 0L-5 7" fill="none" stroke="#00f0ff" stroke-width="2.5" stroke-linecap="round" stroke-linejoin="round" filter="url(#glow)"><animate attributeName="opacity" values=".2;1;.2" dur="1.6s" begin="-0.3s" repeatCount="indefinite"/></path></g>
<g transform="translate(562 546)"><path d="M-5 -7L3 0L-5 7" fill="none" stroke="#00f0ff" stroke-width="2.5" stroke-linecap="round" stroke-linejoin="round" filter="url(#glow)"><animate attributeName="opacity" values=".2;1;.2" dur="1.6s" begin="-0.6s" repeatCount="indefinite"/></path></g>
<g transform="translate(910 546)"><path d="M-5 -7L3 0L-5 7" fill="none" stroke="#00f0ff" stroke-width="2.5" stroke-linecap="round" stroke-linejoin="round" filter="url(#glow)"><animate attributeName="opacity" values=".2;1;.2" dur="1.6s" begin="-0.9s" repeatCount="indefinite"/></path></g>
<text x="640" y="708" class="m" font-size="11.5" fill="#6e6e86" text-anchor="middle">time-compressed loop · details below · click for the interactive walkthrough</text>
</svg>
